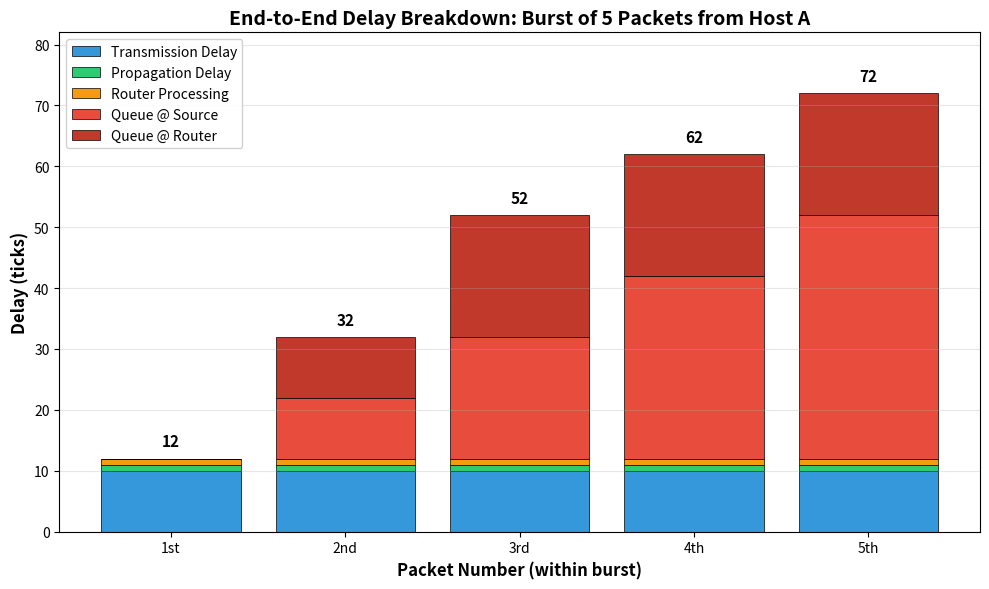

The script that saved this image:
"""
Network Packet Simulator

A discrete-event simulator modeling packet transmission through a network with
routers, demonstrating queueing behavior, routing, and delay analysis.

This simulator models realistic network behavior including:
- Transmission delays (time to send packets)
- Propagation delays (time for signals to travel)
- Router processing delays
- Queueing at hosts and routers
- FIFO queue management

Author: Connor (pospsl)
"""

import csv
import heapq
from typing import List, Union, Dict


class Node:
    """
    Base class for network devices (hosts and routers).
    
    Attributes:
        node_id (str): Unique identifier for this node
        output_queue (List[Packet]): FIFO queue of packets waiting to be transmitted
        routing_table (Dict): Maps destination nodes to next-hop nodes
    """

    def __init__(self, node_id: str):
        self.node_id = node_id
        self.output_queue = []
        self.routing_table = {}

    def add_route(self, destination: 'Node', next_hop: 'Node'):
        """
        Add a routing entry.
        
        Args:
            destination: Final destination node
            next_hop: Next node in the path to destination
        """
        self.routing_table[destination] = next_hop


class Packet:
    """
    Represents a network packet.
    
    Each packet has a unique ID, source, destination, and next hop.
    Packets are created with auto-incrementing IDs for tracking.
    
    Attributes:
        packet_id (int): Unique packet identifier
        source (Node): Originating node
        destination (Node): Final destination node
        next_hop (Node): Immediate next destination
    """

    _counter: int = 0

    def __init__(self, source: Node, destination: Node, next_hop: Union[Node, None] = None):
        self.packet_id = Packet._counter
        Packet._counter += 1
        self.source = source
        self.destination = destination
        self.next_hop = next_hop if next_hop is not None else destination

    def __str__(self):
        return f'P[{self.packet_id},{self.source.node_id}->{self.destination.node_id}] next={self.next_hop.node_id}'


class Host(Node):
    """
    A host (end device) that sends and receives packets.
    
    Hosts have only an output queue for packets waiting to be transmitted.
    Examples: computers, servers, smartphones.
    """

    def __init__(self, node_id: str):
        super().__init__(node_id)

    def __str__(self):
        return f'{self.node_id:2s} queue={[p.packet_id for p in self.output_queue]}'


class Router(Node):
    """
    A router that forwards packets between network segments.
    
    Routers process incoming packets, consult routing tables, and forward
    packets toward their destinations. Processing takes time (processing_delay).
    
    Attributes:
        processing_delay (int): Time (ticks) required to process a packet
    """

    def __init__(self, node_id: str, processing_delay: int = 0):
        super().__init__(node_id)
        self.processing_delay = processing_delay

    def next_hop(self, destination: Node) -> Node:
        """
        Determine the next hop for a packet destined for the given node.
        
        Args:
            destination: Final destination node
            
        Returns:
            Next hop node from routing table
        """
        if self == destination:
            return self
        return self.routing_table[destination]

    def __str__(self):
        return f'{self.node_id:2s} out={[p.packet_id for p in self.output_queue]}'


class Event:
    """
    Represents a discrete event in the simulation.
    
    Events are processed in chronological order by the simulator.
    Each event has a type, target node, optional packet, and execution time.
    
    Event Types:
        ENQUEUE: Packet arrives in a node's queue
        TRANSMIT: Packet finishes transmission
        PROPAGATE: Packet travels through physical medium
        RECEIVE: Packet arrives at a node
        PROCESSING: Router processes packet to determine routing
    """

    ENQUEUE = 0
    TRANSMIT = 1
    PROPAGATE = 2
    RECEIVE = 3
    PROCESSING = 4
    
    _counter = 0

    def __init__(self, event_type: int, target_node: Node, packet: Packet = None, time: int = None):
        assert 0 <= event_type <= 4, "Invalid event type"
        self.target_node = target_node
        self.event_type = event_type
        self.time = time
        self.packet = packet
        self.event_id = Event._counter
        Event._counter += 1

    def type_to_str(self) -> str:
        """Convert event type to string representation."""
        event_names = {
            Event.ENQUEUE: 'ENQUEUE',
            Event.TRANSMIT: 'TRANSMIT',
            Event.PROPAGATE: 'PROPAGATE',
            Event.RECEIVE: 'RECEIVE',
            Event.PROCESSING: 'PROCESSING'
        }
        return event_names.get(self.event_type, 'UNKNOWN')

    def __str__(self):
        return f'{self.time:4d} {self.type_to_str():12s} {self.target_node.node_id} pkt={str(self.packet)}'


class Simulator:
    """
    Discrete-event network simulator.
    
    Simulates packet transmission through a network, tracking all delays
    (transmission, propagation, processing, queueing) and generating
    detailed performance metrics.
    
    Attributes:
        transmission_delay (int): Time to transmit a packet (ticks)
        propagation_delay (int): Time for signal to travel between nodes (ticks)
        clock (int): Current simulation time
        nodes (Dict[str, Node]): All nodes in the network
        event_queue (List): Priority queue of future events
        packet_log (Dict): Performance data for each packet
    """

    def __init__(self, transmission_delay: int = 10, propagation_delay: int = 1):
        self.event_queue: List = []
        self.transmission_delay = transmission_delay
        self.propagation_delay = propagation_delay
        self.clock = 0
        self.nodes: Dict[str, Node] = {}
        self.packet_log: Dict[int, Dict] = {}

    def schedule_event_after(self, event: Event, delay: int):
        """
        Schedule an event to occur after a specified delay.
        
        Args:
            event: Event to schedule
            delay: Delay in ticks from current time
        """
        event.time = self.clock + delay
        heapq.heappush(self.event_queue, (event.time, event.event_id, event))

    def run(self, verbose: bool = False):
        """
        Run the simulation until all events are processed.
        
        Args:
            verbose: If True, print each event as it's processed
        """
        if verbose:
            print('Starting simulation')
            
        while len(self.event_queue) > 0:
            self.clock, _, event = heapq.heappop(self.event_queue)
            
            if verbose:
                print(f'{str(event)}')
                
            self.handle_event(event)

    def handle_event(self, event: Event):
        """
        Process a single event according to its type.
        
        This method implements the core network behavior:
        - ENQUEUE: Add packet to queue, start transmission if idle
        - TRANSMIT: Complete transmission, propagate packet
        - PROPAGATE: Packet travels through medium
        - RECEIVE: Packet arrives, potentially trigger processing
        - PROCESSING: Router determines next hop
        
        Args:
            event: Event to process
        """
        node = event.target_node
        packet = event.packet

        # Initialize packet log entry if needed
        if packet is not None and packet.packet_id not in self.packet_log:
            self.packet_log[packet.packet_id] = {
                "source": packet.source.node_id,
                "queue_src": None,
                "transmit_src": None,
                "receive_c": None,
                "transmit_c": None,
                "receive_d": None,
            }

        if event.event_type == Event.ENQUEUE:
            self._handle_enqueue(node, packet)
        elif event.event_type == Event.TRANSMIT:
            self._handle_transmit(node, packet)
        elif event.event_type == Event.PROPAGATE:
            self._handle_propagate(node, packet)
        elif event.event_type == Event.PROCESSING:
            self._handle_processing(node, packet)
        elif event.event_type == Event.RECEIVE:
            self._handle_receive(node, packet)

    def _handle_enqueue(self, node: Node, packet: Packet):
        """Handle ENQUEUE event: packet arrives in node's output queue."""
        node_was_idle = (len(node.output_queue) == 0)
        node.output_queue.append(packet)

        # Log queue arrival time at source
        if node == packet.source:
            self.packet_log[packet.packet_id]["queue_src"] = self.clock

        # If node was idle, start transmitting immediately
        if node_was_idle:
            new_event = Event(Event.TRANSMIT, node, packet)
            self.schedule_event_after(new_event, self.transmission_delay)

    def _handle_transmit(self, node: Node, packet: Packet):
        """Handle TRANSMIT event: packet finishes transmission."""
        if node.output_queue:
            node.output_queue.pop(0)

        # Log transmission completion time
        if node == packet.source:
            self.packet_log[packet.packet_id]["transmit_src"] = self.clock
        elif isinstance(node, Router):
            self.packet_log[packet.packet_id]["transmit_c"] = self.clock

        # Determine next hop
        if isinstance(node, Host):
            next_node = packet.next_hop
        elif isinstance(node, Router):
            next_node = node.next_hop(packet.destination)
        else:
            next_node = packet.destination

        # Schedule propagation to next node
        new_event = Event(Event.PROPAGATE, next_node, packet)
        self.schedule_event_after(new_event, self.propagation_delay)

        # If more packets waiting, schedule next transmission
        if len(node.output_queue) > 0:
            next_packet = node.output_queue[0]
            next_event = Event(Event.TRANSMIT, node, next_packet)
            self.schedule_event_after(next_event, self.transmission_delay)

    def _handle_propagate(self, node: Node, packet: Packet):
        """Handle PROPAGATE event: packet travels through physical medium."""
        new_event = Event(Event.RECEIVE, node, packet)
        self.schedule_event_after(new_event, 0)

    def _handle_processing(self, node: Node, packet: Packet):
        """Handle PROCESSING event: router processes packet and determines routing."""
        if isinstance(node, Router):
            packet.next_hop = node.next_hop(packet.destination)

            node_was_idle = (len(node.output_queue) == 0)
            node.output_queue.append(packet)

            # If router was idle, start transmitting immediately
            if node_was_idle:
                new_event = Event(Event.TRANSMIT, node, packet)
                self.schedule_event_after(new_event, self.transmission_delay)

    def _handle_receive(self, node: Node, packet: Packet):
        """Handle RECEIVE event: packet arrives at a node."""
        if isinstance(node, Router):
            # Packet arrived at router
            self.packet_log[packet.packet_id]["receive_c"] = self.clock

            # Schedule processing
            new_event = Event(Event.PROCESSING, node, packet)
            self.schedule_event_after(new_event, node.processing_delay)

        elif node == packet.destination:
            # Packet arrived at final destination
            self.packet_log[packet.packet_id]["receive_d"] = self.clock

    def new_host(self, node_id: str) -> Host:
        """
        Create and register a new host.
        
        Args:
            node_id: Unique identifier for the host
            
        Returns:
            The created host
            
        Raises:
            Exception: If node_id already exists
        """
        if node_id in self.nodes:
            raise Exception(f'Node {node_id} already exists')
        node = Host(node_id)
        self.nodes[node_id] = node
        return node

    def new_router(self, node_id: str, processing_delay: int = 0) -> Router:
        """
        Create and register a new router.
        
        Args:
            node_id: Unique identifier for the router
            processing_delay: Time (ticks) required to process packets
            
        Returns:
            The created router
            
        Raises:
            Exception: If node_id already exists
        """
        if node_id in self.nodes:
            raise Exception(f'Node {node_id} already exists')
        router = Router(node_id, processing_delay=processing_delay)
        self.nodes[node_id] = router
        return router

    def export_results(self, filename: str):
        """
        Export simulation results to CSV file.
        
        Generates a CSV with detailed timing information for each packet,
        including queueing delays and end-to-end latency.
        
        Args:
            filename: Output CSV file path
            
        CSV Columns:
            - Seq num: Packet ID
            - Source: Source host
            - Queue @ source: Time packet entered source queue
            - Transmit @ source: Time transmission completed at source
            - Receive @ C: Time packet received at router
            - Transmit @ C: Time transmission completed at router
            - Receive @ D: Time packet received at destination
            - Queue Delay @ source: Time spent waiting in source queue
            - Queue Delay @ C: Time spent waiting in router queue
            - Total Queueing Delay: Sum of all queueing delays
            - End-to-End Delay: Total time from source to destination
        """
        with open(filename, "w", newline="") as f:
            writer = csv.writer(f)

            # Write header
            writer.writerow([
                "Seq num.",
                "Source",
                "Queue @ source",
                "Transmit @ source",
                "Receive @ C",
                "Transmit @ C",
                "Receive @ D",
                "Queue Delay @ source",
                "Queue Delay @ C",
                "Total Queueing Delay",
                "End-to-End Delay"
            ])

            # Find router to get processing delay
            router = None
            for n in self.nodes.values():
                if isinstance(n, Router):
                    router = n
                    break
            proc_delay = router.processing_delay if router else 0

            # Write data for each packet
            for pkt_id, data in sorted(self.packet_log.items()):
                q_src = data.get("queue_src")
                t_src = data.get("transmit_src")
                r_c = data.get("receive_c")
                t_c = data.get("transmit_c")
                r_d = data.get("receive_d")

                # Calculate queueing delay at source
                if q_src is not None and t_src is not None:
                    start_t_src = t_src - self.transmission_delay
                    q_delay_src = max(0, start_t_src - q_src)
                else:
                    q_delay_src = ""

                # Calculate queueing delay at router
                if r_c is not None and t_c is not None:
                    start_t_c = t_c - self.transmission_delay
                    ready_c = r_c + proc_delay
                    q_delay_c = max(0, start_t_c - ready_c)
                else:
                    q_delay_c = ""

                # Total queueing delay
                if q_delay_src != "" and q_delay_c != "":
                    total_q = q_delay_src + q_delay_c
                else:
                    total_q = ""

                # End-to-end delay
                if q_src is not None and r_d is not None:
                    e2e_delay = r_d - q_src
                else:
                    e2e_delay = ""

                writer.writerow([
                    pkt_id,
                    data.get("source", ""),
                    q_src if q_src is not None else "",
                    t_src if t_src is not None else "",
                    r_c if r_c is not None else "",
                    t_c if t_c is not None else "",
                    r_d if r_d is not None else "",
                    q_delay_src,
                    q_delay_c,
                    total_q,
                    e2e_delay
                ])

    def visualize_burst(self, output_file: str = "burst_delay_analysis.png"):
        """
        Create visualization showing delay breakdown for a packet burst.
        
        Generates a stacked bar chart showing how end-to-end delay is composed
        of fixed components (transmission, propagation, processing) and variable
        queueing delays. Focuses on the first burst from Host A to clearly
        demonstrate queueing behavior.
        
        Args:
            output_file: Path for output image file
            
        Visualization shows:
            - Transmission delay (constant)
            - Propagation delay (constant)
            - Router processing delay (constant)
            - Queueing delay at source (increases within burst)
            - Queueing delay at router (variable based on congestion)
        """
        try:
            import matplotlib.pyplot as plt
            import numpy as np
        except ImportError:
            print("Warning: matplotlib not installed. Skipping visualization.")
            print("Install with: pip install matplotlib")
            return

        # Extract data for first burst (first 5 packets from Host A)
        burst_packets = []
        for pkt_id in range(5):
            if pkt_id in self.packet_log:
                data = self.packet_log[pkt_id]
                
                # Calculate queue delays
                q_src = data.get("queue_src")
                t_src = data.get("transmit_src")
                r_c = data.get("receive_c")
                t_c = data.get("transmit_c")
                
                if q_src is not None and t_src is not None:
                    start_t_src = t_src - self.transmission_delay
                    queue_src_delay = max(0, start_t_src - q_src)
                else:
                    queue_src_delay = 0
                
                if r_c is not None and t_c is not None:
                    # Get router processing delay
                    router = None
                    for n in self.nodes.values():
                        if isinstance(n, Router):
                            router = n
                            break
                    proc_delay = router.processing_delay if router else 0
                    
                    start_t_c = t_c - self.transmission_delay
                    ready_c = r_c + proc_delay
                    queue_router_delay = max(0, start_t_c - ready_c)
                else:
                    queue_router_delay = 0
                
                burst_packets.append({
                    'id': pkt_id,
                    'transmission': self.transmission_delay,
                    'propagation': self.propagation_delay,
                    'processing': proc_delay if 'proc_delay' in locals() else 1,
                    'queue_src': queue_src_delay,
                    'queue_router': queue_router_delay
                })

        if len(burst_packets) < 5:
            print("Warning: Not enough packets for burst visualization")
            return

        # Extract data for plotting
        packet_nums = [p['id'] for p in burst_packets]
        transmission = [p['transmission'] for p in burst_packets]
        propagation = [p['propagation'] for p in burst_packets]
        processing = [p['processing'] for p in burst_packets]
        queue_src = [p['queue_src'] for p in burst_packets]
        queue_router = [p['queue_router'] for p in burst_packets]

        # Create stacked bar chart
        fig, ax = plt.subplots(figsize=(10, 6))

        # Stack the bars
        ax.bar(packet_nums, transmission, label='Transmission Delay', 
               color='#3498db', edgecolor='black', linewidth=0.5)
        ax.bar(packet_nums, propagation, bottom=transmission, 
               label='Propagation Delay', color='#2ecc71', 
               edgecolor='black', linewidth=0.5)
        
        bottom_so_far = [t + p for t, p in zip(transmission, propagation)]
        ax.bar(packet_nums, processing, bottom=bottom_so_far, 
               label='Router Processing', color='#f39c12', 
               edgecolor='black', linewidth=0.5)
        
        bottom_so_far = [b + pr for b, pr in zip(bottom_so_far, processing)]
        ax.bar(packet_nums, queue_src, bottom=bottom_so_far, 
               label='Queue @ Source', color='#e74c3c', 
               edgecolor='black', linewidth=0.5)
        
        bottom_so_far = [b + q for b, q in zip(bottom_so_far, queue_src)]
        ax.bar(packet_nums, queue_router, bottom=bottom_so_far, 
               label='Queue @ Router', color='#c0392b', 
               edgecolor='black', linewidth=0.5)

        # Add total delay labels on top of each bar
        totals = [t + p + pr + qs + qr for t, p, pr, qs, qr in 
                  zip(transmission, propagation, processing, queue_src, queue_router)]
        for i, total in enumerate(totals):
            ax.text(i, total + 2, f'{total}', ha='center', 
                   fontweight='bold', fontsize=11)

        # Formatting
        ax.set_xlabel('Packet Number (within burst)', fontweight='bold', fontsize=12)
        ax.set_ylabel('Delay (ticks)', fontweight='bold', fontsize=12)
        ax.set_title('End-to-End Delay Breakdown: Burst of 5 Packets from Host A', 
                    fontweight='bold', fontsize=14)
        ax.set_xticks(packet_nums)
        ax.set_xticklabels(['1st', '2nd', '3rd', '4th', '5th'])
        ax.legend(loc='upper left', framealpha=0.9)
        ax.grid(True, alpha=0.3, axis='y')
        ax.set_ylim(0, max(totals) + 10)

        plt.tight_layout()
        plt.savefig(output_file, dpi=200, bbox_inches='tight')
        print(f"Visualization saved to {output_file}")


def run_router_experiment(output_dir: str = "Outputs (Delay Info)", verbose: bool = False):
    """
    Run router queueing experiment.
    
    Network topology:
        Host A ─┐
                ├─→ Router C ─→ Host D
        Host B ─┘
    
    Workload:
        - Host A: Sends 5 packets every 1000 ticks (bursty traffic)
        - Host B: Sends 2 packets every 500 ticks (steady traffic)
        
    This experiment demonstrates:
        - Queueing behavior at both hosts and routers
        - Competition for router bandwidth
        - Impact of different traffic patterns on delays
        
    Args:
        output_dir: Directory for output files (CSV and visualization)
        verbose: If True, print detailed event log
    """
    import os
    
    # Create output directory if it doesn't exist
    os.makedirs(output_dir, exist_ok=True)
    
    sim = Simulator(transmission_delay=10, propagation_delay=1)
    
    # Create network topology
    A = sim.new_host('A')
    B = sim.new_host('B')
    C = sim.new_router('C', processing_delay=1)
    D = sim.new_host('D')
    
    # Configure routing
    C.add_route(D, D)

    # Schedule workload: Host A sends 5 packets every 1000 ticks
    for t in range(0, 10000, 1000):
        for _ in range(5):
            pkt = Packet(A, D, next_hop=C)
            sim.schedule_event_after(Event(Event.ENQUEUE, A, pkt), t)

    # Schedule workload: Host B sends 2 packets every 500 ticks
    for t in range(0, 10000, 500):
        for _ in range(2):
            pkt = Packet(B, D, next_hop=C)
            sim.schedule_event_after(Event(Event.ENQUEUE, B, pkt), t)

    # Run simulation
    sim.run(verbose=verbose)
    
    # Define output file paths
    csv_path = os.path.join(output_dir, "router_queueing.csv")
    viz_path = os.path.join(output_dir, "burst_delay_analysis.png")
    
    # Export results
    sim.export_results(csv_path)
    print(f"Simulation complete. Results exported to {csv_path}")
    
    # Generate visualization
    sim.visualize_burst(viz_path)


if __name__ == '__main__':
    run_router_experiment()
